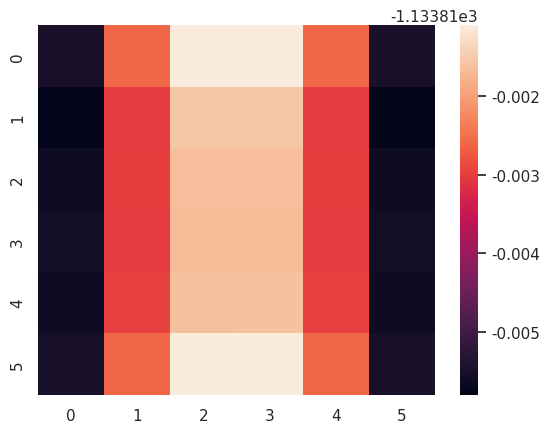

Python code for this plot:
import numpy as np
import seaborn as sns
import matplotlib.pyplot as plt
sns.set()
rawdata = np.array([-1133.8154919, -1133.8158054, -1133.8156238, -1133.8155741, -1133.8156286, -1133.8155107,
                    -1133.8125906, -1133.8130232, -1133.8129955, -1133.8130169, -1133.8129694, -1133.8126208,
                    -1133.8110934, -1133.8115690, -1133.8116514, -1133.8116853, -1133.8116273, -1133.8111013,
                    -1133.8110934, -1133.8115693, -1133.8116515, -1133.8116853, -1133.8116269, -1133.8111012,
                    -1133.8125906, -1133.8130236, -1133.8129963, -1133.8130170, -1133.8129692, -1133.8126209,
                    -1133.8154921, -1133.8158058, -1133.8156238, -1133.8155740, -1133.8156277, -1133.8155106, ])
data = np.reshape(rawdata, (6, -1))
print(data)
ax = sns.heatmap(data.T)
plt.show()
